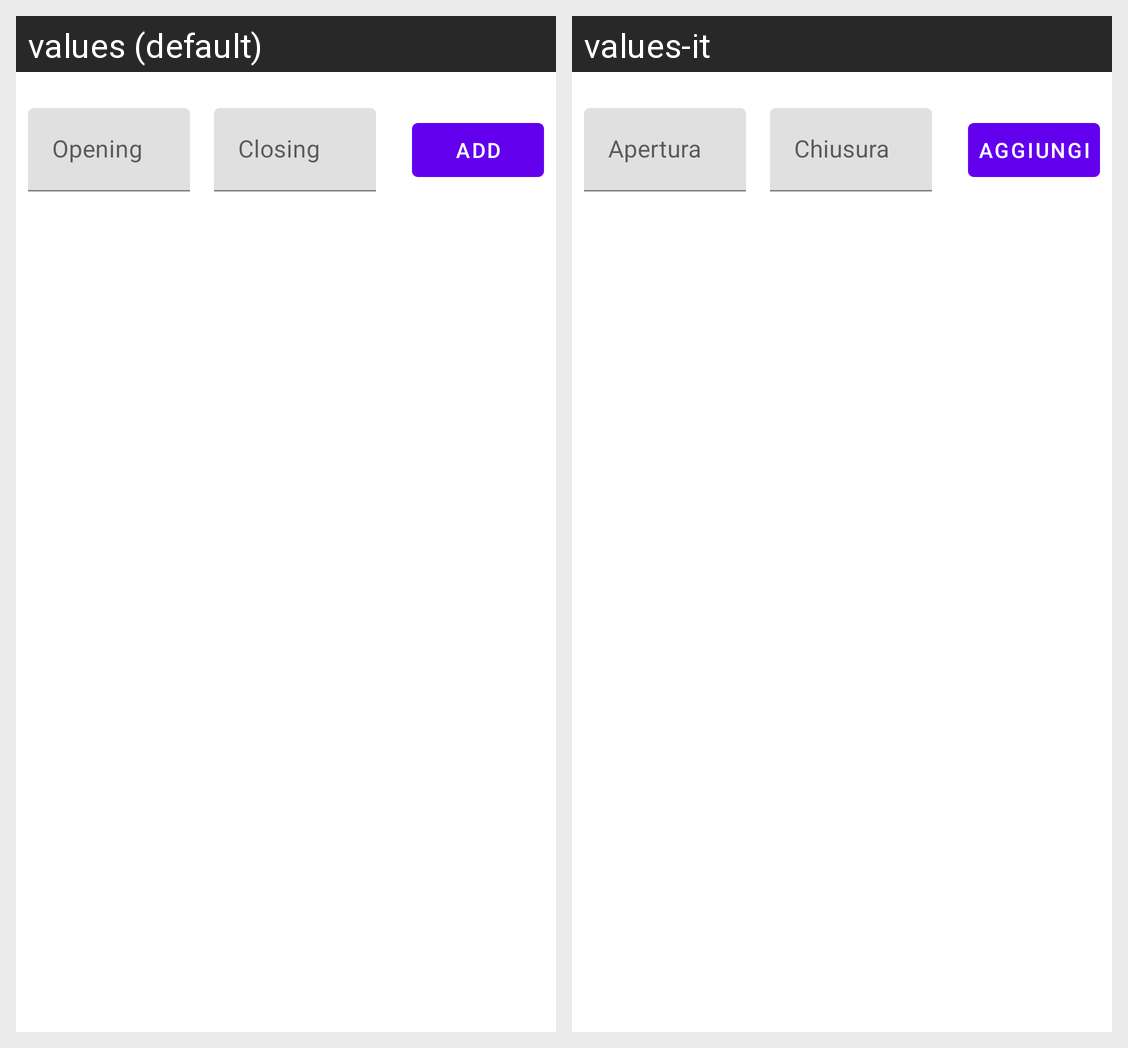

The same Android screen rendered under two of its app's locales, left to right. List the strings drawn on it with the default value and each locale's translation.
Android screen res/layout/list_last_item_opening_time.xml rendered under 2 locales, left to right: values (default), values-it. Device: Nexus 5 (rendered at 1080×1920; each locale shown at half size, 540×960, under a caption strip naming it); theme AppTheme.
Strings drawn on this screen, with the default value and each locale's value (text and hints the layout hard-codes, and strings that could not be matched under every locale, appear in the picture but are not listed):

opening_time
  values: Opening
  values-it: Apertura

closing_time
  values: Closing
  values-it: Chiusura

add
  values: add
  values-it: Aggiungi
